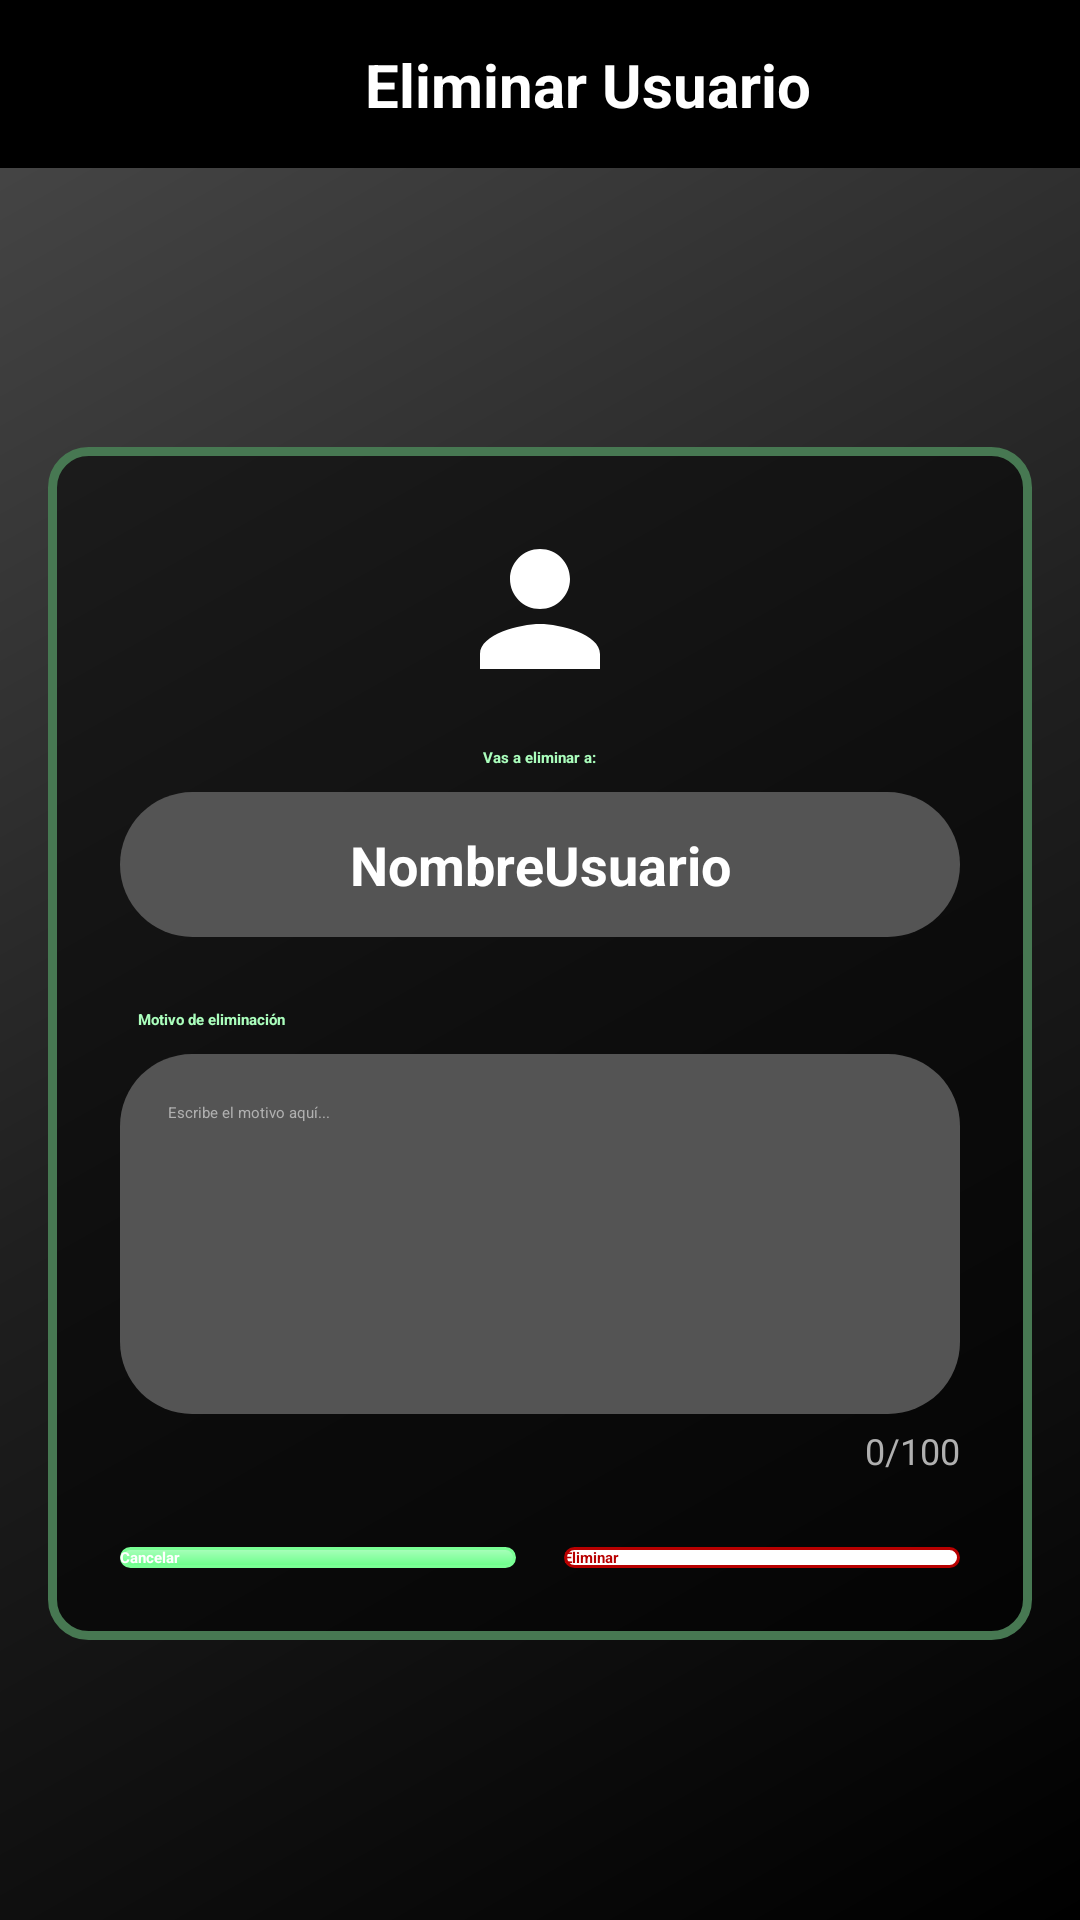

Reconstruct the res/layout file that produces this screen, plus the resources it refers to.
<!-- AndroidManifest.xml: application theme Theme.MusAPIApp -->
<!-- res/layout/activity_eliminar_usuario.xml -->
<?xml version="1.0" encoding="utf-8"?>
<androidx.constraintlayout.widget.ConstraintLayout 
    xmlns:android="http://schemas.android.com/apk/res/android"
    xmlns:app="http://schemas.android.com/apk/res-auto"
    android:id="@+id/main"
    android:layout_width="match_parent"
    android:layout_height="match_parent"
    android:background="@drawable/fondo_gradiente_principal">

    <androidx.constraintlayout.widget.ConstraintLayout
        android:id="@+id/headerBar"
        android:layout_width="match_parent"
        android:layout_height="wrap_content"
        android:background="#000000"
        android:paddingVertical="12dp"
        android:paddingHorizontal="16dp"
        android:elevation="4dp"
        app:layout_constraintTop_toTopOf="parent"
        app:layout_constraintStart_toStartOf="parent"
        app:layout_constraintEnd_toEndOf="parent">

        <ImageButton
            android:id="@+id/btnVolver"
            android:layout_width="32dp"
            android:layout_height="32dp"
            android:background="?attr/selectableItemBackgroundBorderless"
            android:contentDescription="Regresar"
            android:scaleType="fitCenter"
            android:src="@drawable/ic_back_black"
            app:tint="#FFFFFF"
            app:layout_constraintStart_toStartOf="parent"
            app:layout_constraintTop_toTopOf="parent"
            app:layout_constraintBottom_toBottomOf="parent" />

        <TextView
            android:layout_width="wrap_content"
            android:layout_height="wrap_content"
            android:text="Eliminar Usuario"
            android:textColor="#FFFFFF"
            android:textSize="20sp"
            android:textStyle="bold"
            app:layout_constraintStart_toEndOf="@id/btnVolver"
            app:layout_constraintEnd_toEndOf="parent"
            app:layout_constraintTop_toTopOf="parent"
            app:layout_constraintBottom_toBottomOf="parent" />

    </androidx.constraintlayout.widget.ConstraintLayout>

    <ScrollView
        android:layout_width="match_parent"
        android:layout_height="0dp"
        android:fillViewport="true"
        android:padding="16dp"
        app:layout_constraintTop_toBottomOf="@id/headerBar"
        app:layout_constraintBottom_toBottomOf="parent">

        <LinearLayout
            android:layout_width="match_parent"
            android:layout_height="wrap_content"
            android:orientation="vertical"
            android:gravity="center">

            <LinearLayout
                android:layout_width="match_parent"
                android:layout_height="wrap_content"
                android:orientation="vertical"
                android:background="@drawable/fondo_info_album"
                android:padding="24dp"
                android:gravity="center_horizontal">

                <ImageView
                    android:layout_width="60dp"
                    android:layout_height="60dp"
                    android:src="@drawable/ic_usuario_perfil"
                    android:layout_marginBottom="16dp"
                    app:tint="#B80000"/> <TextView
                    android:layout_width="wrap_content"
                    android:layout_height="wrap_content"
                    android:text="Vas a eliminar a:"
                    android:textColor="#ABFFBD"
                    android:textStyle="bold"
                    android:layout_marginBottom="8dp"/>

                <TextView
                    android:id="@+id/tvDatosUsuario"
                    android:layout_width="match_parent"
                    android:layout_height="wrap_content"
                    android:text="NombreUsuario"
                    android:textColor="#FFFFFF"
                    android:textSize="18sp"
                    android:textStyle="bold"
                    android:gravity="center"
                    android:background="@drawable/fondo_item_gris"
                    android:padding="12dp"
                    android:layout_marginBottom="24dp" />

                <TextView
                    android:layout_width="match_parent"
                    android:layout_height="wrap_content"
                    android:text="Motivo de eliminación"
                    android:textColor="#ABFFBD"
                    android:textStyle="bold"
                    android:layout_marginBottom="8dp"
                    android:layout_marginStart="4dp"/>

                <EditText
                    android:id="@+id/etMotivo"
                    android:layout_width="match_parent"
                    android:layout_height="120dp"
                    android:background="@drawable/fondo_input_area"
                    android:hint="Escribe el motivo aquí..."
                    android:textColorHint="#B0B0B0"
                    android:textColor="#FFFFFF"
                    android:padding="16dp"
                    android:gravity="top|start"
                    android:maxLength="100"
                    android:inputType="textMultiLine"
                    android:layout_marginBottom="4dp"/>

                <TextView
                    android:id="@+id/tvContador"
                    android:layout_width="wrap_content"
                    android:layout_height="wrap_content"
                    android:text="0/100"
                    android:textColor="#B0B0B0"
                    android:textSize="12sp"
                    android:layout_gravity="end"
                    android:layout_marginBottom="24dp" />

                <LinearLayout
                    android:layout_width="match_parent"
                    android:layout_height="wrap_content"
                    android:orientation="horizontal"
                    android:gravity="center">

                    <Button
                        android:id="@+id/btnCancelar"
                        android:layout_width="0dp"
                        android:layout_weight="1"
                        android:layout_height="wrap_content"
                        android:text="Cancelar"
                        android:textColor="#FFFFFF"
                        android:textStyle="bold"
                        android:background="@drawable/fondo_boton_secundario"
                        app:backgroundTint="@null"
                        android:layout_marginEnd="8dp"/>

                    <Button
                        android:id="@+id/btnEliminar"
                        android:layout_width="0dp"
                        android:layout_weight="1"
                        android:layout_height="wrap_content"
                        android:text="Eliminar"
                        android:textColor="#B80000"
                        android:textStyle="bold"
                        android:background="@drawable/fondo_boton_negativo"
                        app:backgroundTint="@null"
                        android:layout_marginStart="8dp"/>
                </LinearLayout>

            </LinearLayout>
        </LinearLayout>
    </ScrollView>

</androidx.constraintlayout.widget.ConstraintLayout>
<!-- resources referenced by this layout -->
<resources>
  <!-- drawable fondo_boton_negativo (drawable) -->
  <?xml version="1.0" encoding="utf-8"?>
  <shape xmlns:android="http://schemas.android.com/apk/res/android"
      android:shape="rectangle">
  
      <solid android:color="#FFFFFF" />
  
      <corners android:radius="100dp" />
  
      <stroke
          android:width="1dp"
          android:color="#B80000" />
  </shape>
  <!-- drawable fondo_boton_secundario (drawable) -->
  <?xml version="1.0" encoding="utf-8"?>
  <shape xmlns:android="http://schemas.android.com/apk/res/android"
      android:shape="rectangle">
  
      <gradient
          android:startColor="#ABFFBD"
          android:endColor="#69FF88"
          android:angle="270" />
  
      <corners android:radius="100dp" />
  
      <stroke
          android:width="1dp"
          android:color="#7AFF95" />
  </shape>
  <!-- drawable fondo_gradiente_principal (drawable) -->
  <?xml version="1.0" encoding="utf-8"?>
  <shape xmlns:android="http://schemas.android.com/apk/res/android"
      android:shape="rectangle">
      <gradient
          android:startColor="#000000"
          android:centerColor="#1F1F1F"
          android:endColor="#4A4A4A"
          android:angle="135"
          android:type="linear" />
  </shape>
  <!-- drawable fondo_info_album (drawable) -->
  <?xml version="1.0" encoding="utf-8"?>
  <shape xmlns:android="http://schemas.android.com/apk/res/android"
      android:shape="rectangle">
  
      <solid android:color="#85000000" />
  
      <stroke
          android:width="3dp"
          android:color="#477852" />
  
      <corners android:radius="12dp" />
  </shape>
  <!-- drawable fondo_input_area (drawable) -->
  <?xml version="1.0" encoding="utf-8"?>
  <shape xmlns:android="http://schemas.android.com/apk/res/android"
      android:shape="rectangle">
      <solid android:color="#545454"/> <corners android:radius="24dp"/> </shape>
  <!-- drawable fondo_item_gris (drawable) -->
  <?xml version="1.0" encoding="utf-8"?>
  <shape xmlns:android="http://schemas.android.com/apk/res/android"
      android:shape="rectangle">
  
      <solid android:color="#545454"/>
  
      <corners android:radius="1000dp"/>
  </shape>
  <!-- drawable ic_back_black: png bitmap (drawable, 4720 bytes) -->
  <!-- drawable ic_usuario_perfil (drawable) -->
  <?xml version="1.0" encoding="utf-8"?>
  <vector xmlns:android="http://schemas.android.com/apk/res/android"
      android:width="24dp"
      android:height="24dp"
      android:viewportWidth="24"
      android:viewportHeight="24">
      
      <path
          android:fillColor="#FFFFFF"
          android:pathData="M12,12c2.21,0 4,-1.79 4,-4s-1.79,-4 -4,-4 -4,1.79 -4,4 1.79,4 4,4zM12,14c-2.67,0 -8,1.34 -8,4v2h16v-2c0,-2.66 -5.33,-4 -8,-4z"/>
  </vector>
</resources>
